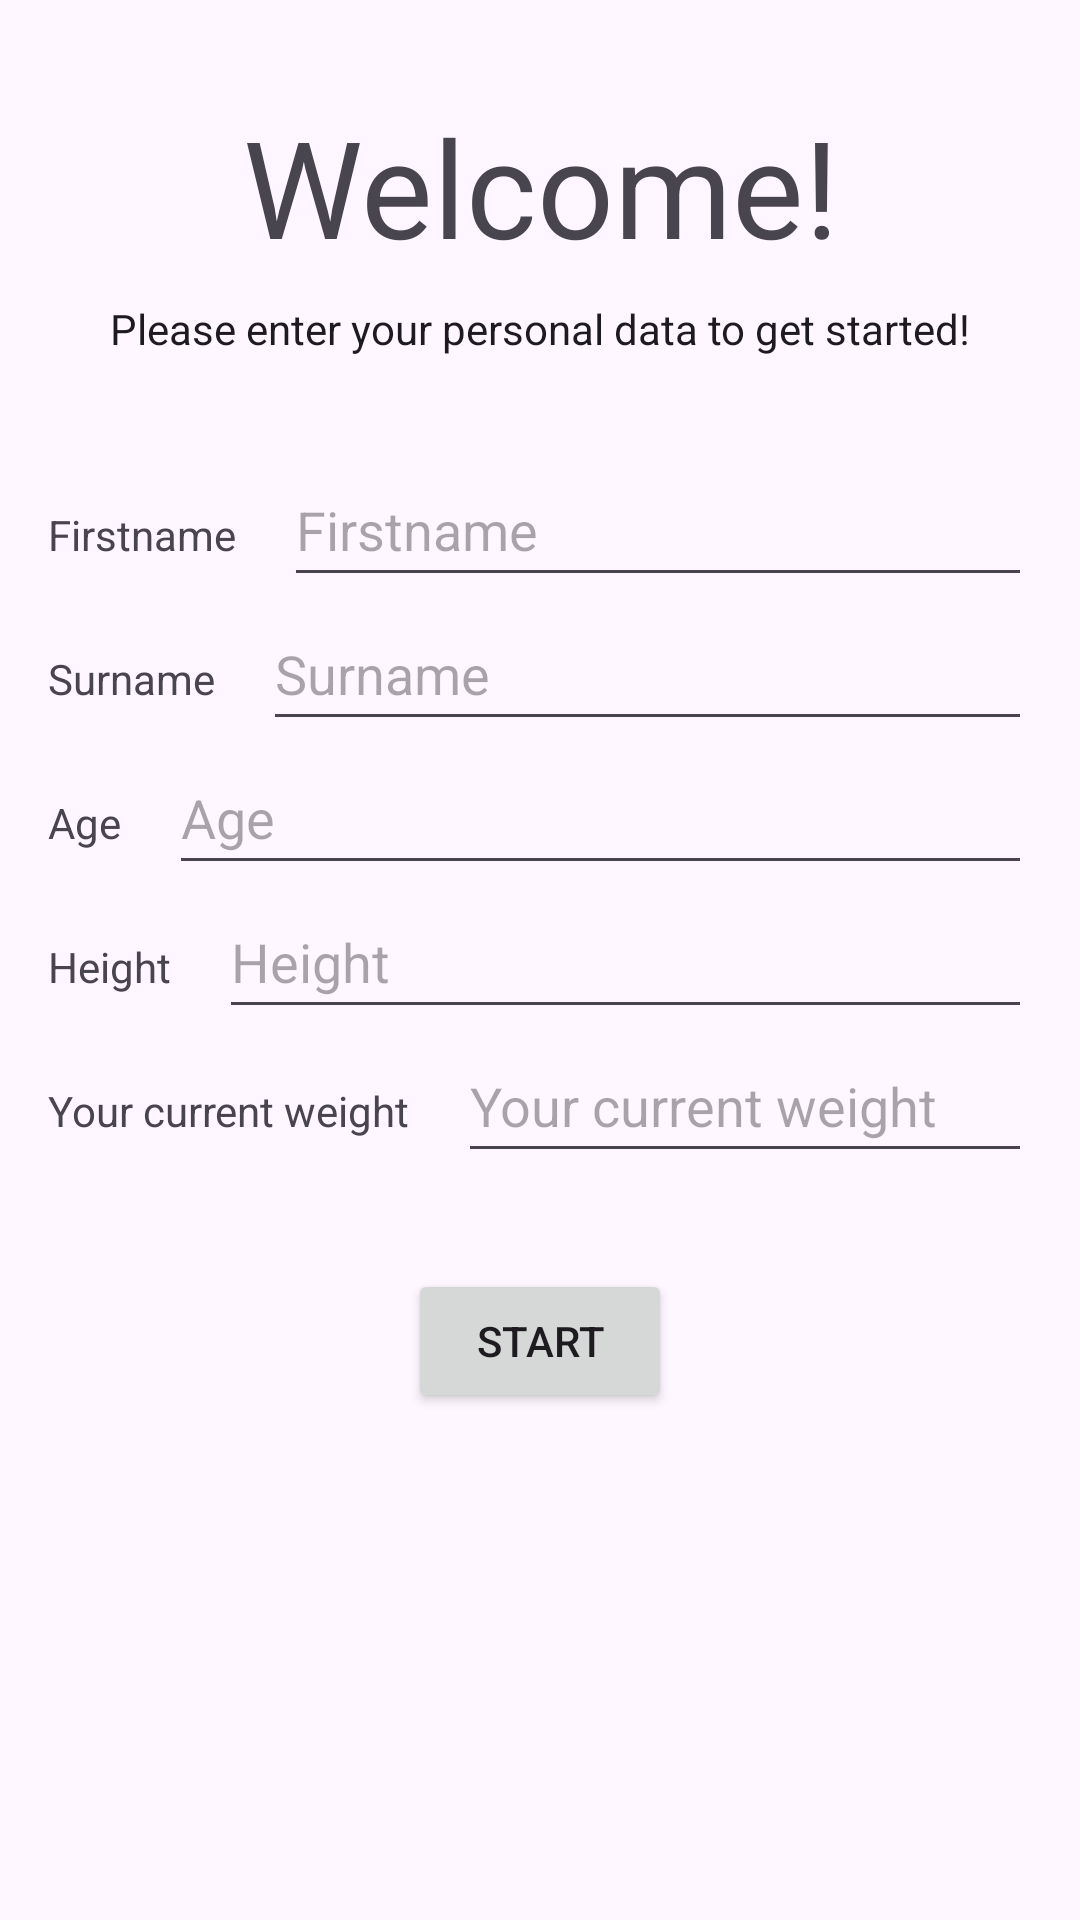

The Android layout XML behind this screen, and the referenced resources:
<!-- AndroidManifest.xml: application theme Theme.CalorieTracker -->
<!-- res/layout/activity_setup.xml -->
<?xml version="1.0" encoding="utf-8"?>
<androidx.constraintlayout.widget.ConstraintLayout xmlns:android="http://schemas.android.com/apk/res/android"
    xmlns:app="http://schemas.android.com/apk/res-auto"
    xmlns:tools="http://schemas.android.com/tools"
    android:layout_width="match_parent"
    android:layout_height="match_parent"
    tools:context=".SetupActivity">

    <TextView
        android:id="@+id/textView7"
        android:layout_width="0dp"
        android:layout_height="wrap_content"
        android:layout_marginStart="16dp"
        android:layout_marginTop="32dp"
        android:layout_marginEnd="16dp"
        android:text="@string/welcomeText"
        android:textAlignment="center"
        android:textAppearance="@style/TextAppearance.AppCompat.Display2"
        app:layout_constraintEnd_toEndOf="parent"
        app:layout_constraintStart_toStartOf="parent"
        app:layout_constraintTop_toTopOf="parent" />

    <TextView
        android:id="@+id/textView8"
        android:layout_width="0dp"
        android:layout_height="wrap_content"
        android:layout_marginStart="16dp"
        android:layout_marginTop="8dp"
        android:layout_marginEnd="16dp"
        android:text="@string/welcome_subtext"
        android:textAlignment="center"
        android:textAppearance="@style/TextAppearance.AppCompat.Body1"
        app:layout_constraintEnd_toEndOf="parent"
        app:layout_constraintStart_toStartOf="parent"
        app:layout_constraintTop_toBottomOf="@+id/textView7" />

    <LinearLayout
        android:id="@+id/linearLayout"
        android:layout_width="0dp"
        android:layout_height="wrap_content"
        android:layout_marginStart="16dp"
        android:layout_marginTop="32dp"
        android:layout_marginEnd="16dp"
        android:orientation="vertical"
        app:layout_constraintEnd_toEndOf="parent"
        app:layout_constraintStart_toStartOf="parent"
        app:layout_constraintTop_toBottomOf="@+id/textView8">

        <LinearLayout
            android:layout_width="match_parent"
            android:layout_height="0dp"
            android:layout_weight="1"
            android:orientation="horizontal">

            <TextView
                android:layout_width="wrap_content"
                android:layout_height="wrap_content"
                android:layout_marginEnd="16dp"
                android:text="@string/settings_firstname" />

            <EditText
                android:id="@+id/etFirstname"
                android:layout_width="match_parent"
                android:layout_height="48dp"
                android:ems="10"
                android:hint="@string/settings_firstname"
                android:inputType="textPersonName" />

        </LinearLayout>

        <LinearLayout
            android:layout_width="match_parent"
            android:layout_height="0dp"
            android:layout_weight="1"
            android:orientation="horizontal">

            <TextView
                android:layout_width="wrap_content"
                android:layout_height="wrap_content"
                android:layout_marginEnd="16dp"
                android:text="@string/settings_lastname" />

            <EditText
                android:id="@+id/etLastname"
                android:layout_width="match_parent"
                android:layout_height="48dp"
                android:ems="10"
                android:hint="@string/settings_lastname"
                android:inputType="textPersonName" />

        </LinearLayout>

        <LinearLayout
            android:layout_width="match_parent"
            android:layout_height="0dp"
            android:layout_weight="1"
            android:orientation="horizontal">

            <TextView
                android:layout_width="wrap_content"
                android:layout_height="wrap_content"
                android:layout_marginEnd="16dp"
                android:text="@string/settings_age" />

            <EditText
                android:id="@+id/etAge"
                android:layout_width="match_parent"
                android:layout_height="48dp"
                android:ems="10"
                android:hint="@string/settings_age"
                android:inputType="numberSigned" />

        </LinearLayout>

        <LinearLayout
            android:layout_width="match_parent"
            android:layout_height="0dp"
            android:layout_weight="1"
            android:orientation="horizontal">

            <TextView
                android:layout_width="wrap_content"
                android:layout_height="wrap_content"
                android:layout_marginEnd="16dp"
                android:text="@string/settings_height" />

            <EditText
                android:id="@+id/etHeight"
                android:layout_width="match_parent"
                android:layout_height="48dp"
                android:ems="10"
                android:hint="@string/settings_height"
                android:inputType="numberSigned" />

        </LinearLayout>

        <LinearLayout
            android:layout_width="match_parent"
            android:layout_height="0dp"
            android:layout_weight="1"
            android:orientation="horizontal">

            <TextView
                android:layout_width="wrap_content"
                android:layout_height="wrap_content"
                android:layout_marginEnd="16dp"
                android:text="@string/settings_weight" />

            <EditText
                android:id="@+id/etWeight"
                android:layout_width="match_parent"
                android:layout_height="48dp"
                android:ems="10"
                android:hint="@string/settings_weight"
                android:inputType="numberSigned" />

        </LinearLayout>

    </LinearLayout>

    <Button
        android:id="@+id/btnStart"
        android:layout_width="wrap_content"
        android:layout_height="wrap_content"
        android:layout_marginTop="32dp"
        android:text="@string/button_start"
        app:icon="@drawable/ic_baseline_login_24"
        app:layout_constraintEnd_toEndOf="parent"
        app:layout_constraintStart_toStartOf="parent"
        app:layout_constraintTop_toBottomOf="@+id/linearLayout" />
</androidx.constraintlayout.widget.ConstraintLayout>
<!-- resources referenced by this layout -->
<resources>
  <string name="button_start">Start</string>
  <string name="settings_age">Age</string>
  <string name="settings_firstname">Firstname</string>
  <string name="settings_height">Height</string>
  <string name="settings_lastname">Surname</string>
  <string name="settings_weight">Your current weight</string>
  <string name="welcomeText">Welcome!</string>
  <string name="welcome_subtext">Please enter your personal data to get started!</string>
  <style name="Theme.CalorieTracker" parent="Theme.Material3.DayNight.NoActionBar" />
</resources>
